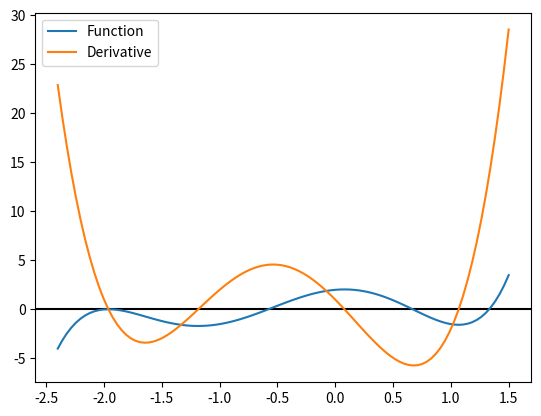
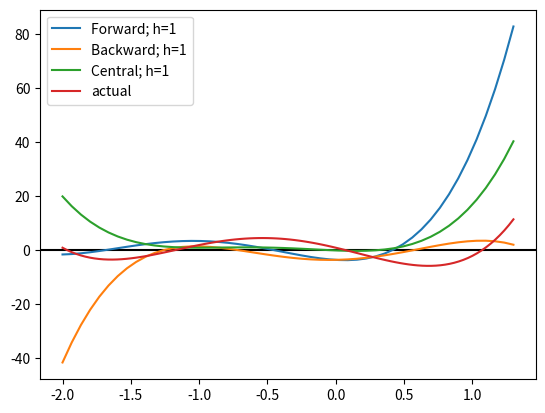
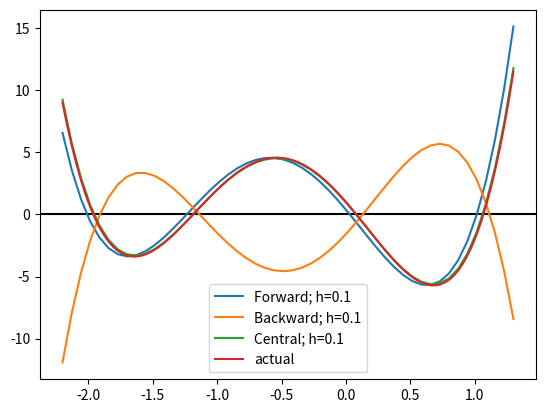
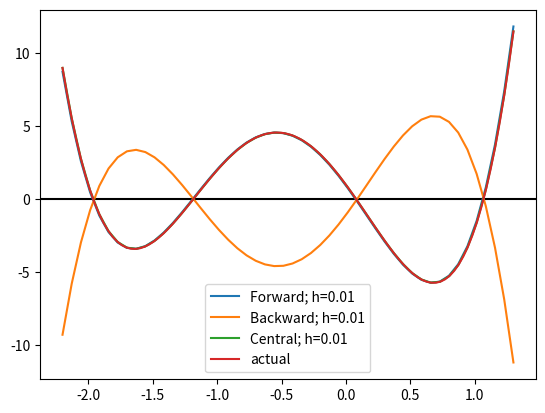
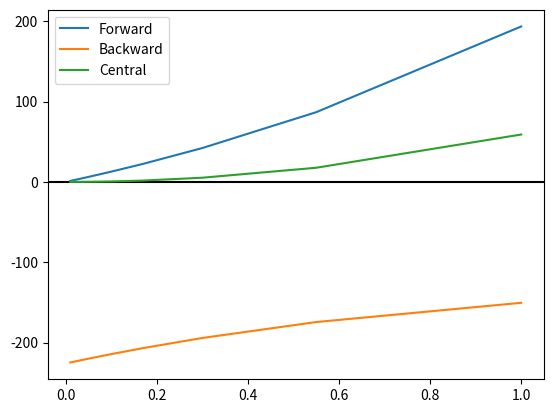

Here is the Python script that generated these plots, in order:
# -*- coding: utf-8 -*-
"""Copy of Forward-Backward-and-Central-Differentiation (1).ipynb

Automatically generated by Colaboratory.

Original file is located at
    https://colab.research.google.com/drive/1G7csGz574pv_wAA3j5TQgERYRnA56S_4

Before you turn this problem in, make sure everything runs as expected. First, **restart the kernel** (in the menubar, select Kernel$\rightarrow$Restart) and then **run all cells** (in the menubar, select Cell$\rightarrow$Run All).

Make sure you fill in any place that says `YOUR CODE HERE` or "YOUR ANSWER HERE", as well as your name and collaborators below:
"""

NAME = "Prabal CHowdhury"
COLLABORATORS = ""

"""---

# Differentiation: Forward, Backward, And Central
---

## Task 1: Differentiation

We have already learnt about *forward differentiation*, *backward diferentiation* and *central differentiation*. In this part of the assignment we will write methods to calculate this values and check how they perform.

The equations are as follows,

\begin{align}
\text{forward differentiation}, f^\prime(x) \simeq \frac{f(x+h)-f(x)}{h} \tag{4.6} \\
\text{backward differentiation}, f^\prime(x) \simeq \frac{f(x)-f(x-h)}{h} \tag{4.7} \\
\text{central differentiation}, f^\prime(x) \simeq \frac{f(x+h)-f(x-h)}{2h} \tag{4.8}
\end{align}

## Importing libraries
"""

import numpy as np
import matplotlib.pyplot as plt
from numpy.polynomial import Polynomial

"""Here, `forward_diff(f, h, x)`, `backward_diff(f, h, x)`, and `central_diff(f, h, x)` calculates the *forward differentiation*, *backward differentiation* and *central differentiation* respectively. finally the `error(f, f_prime, h, x)` method calculates the different values for various $h$ and returns the errors.

Later we will run some code to test out performance. The first one is done for you.
"""

def forward_diff(f, h, x):
    return (f(x+h) - f(x)) / h

def backward_diff(f, h, x):
    # --------------------------------------------
    # YOUR CODE HERE
    return (f(x-h) - f(x)) / h
    # --------------------------------------------

def central_diff(f, h, x):
    # --------------------------------------------
    # YOUR CODE HERE
    return (f(x+h) - f(x-h)) / (2*h)
    # --------------------------------------------

def error(f, f_prime, h, x):
    Y_correct = f_prime(x)
    f_error = np.array([])
    b_error = np.array([])
    c_error = np.array([])
    
    for h_i in h:
        # for different values of h (h_i)
        # calculate the error at the point x for  (i) forward method 
        #                                         (ii) backward method
        #                                         (ii) central method
        # the first one is done for you
        f_error_h_i = forward_diff(f, h_i, x) - Y_correct
        f_error = np.append(f_error, f_error_h_i)
        
        b_error_h_i = backward_diff(f, h_i, x) - Y_correct
        b_error = np.append(b_error, b_error_h_i)
        
        c_error_h_i = central_diff(f, h_i, x) - Y_correct
        c_error = np.append(c_error, c_error_h_i)
    
    return f_error, b_error, c_error

"""## Plot1
Polynomial and Actual Derivative Function
"""

fig, ax = plt.subplots()
ax.axhline(y=0, color='k')

p = Polynomial([2.0, 1.0, -6.0, -2.0, 2.5, 1.0])
data = p.linspace(domain=[-2.4, 1.5])
ax.plot(data[0], data[1], label='Function')

p_prime = p.deriv(1)
data2 = p_prime.linspace(domain=[-2.4, 1.5])
ax.plot(data2[0], data2[1], label='Derivative')

ax.legend()

h = 1
fig, bx = plt.subplots()
bx.axhline(y=0, color='k')

x = np.linspace(-2.0, 1.3, 50, endpoint=True)
y = forward_diff(p, h, x)
bx.plot(x, y, label='Forward; h=1')
y = backward_diff(p, h, x)
bx.plot(x, y, label='Backward; h=1')
y = central_diff(p, h, x)
bx.plot(x, y, label='Central; h=1')

data2 = p_prime.linspace(domain=[-2.0, 1.3])
bx.plot(data2[0], data2[1], label='actual')

bx.legend()

h = 0.1
fig, bx = plt.subplots()
bx.axhline(y=0, color='k')

x = np.linspace(-2.2, 1.3, 50, endpoint=True)
y = forward_diff(p, h, x)
bx.plot(x, y, label='Forward; h=0.1')
y = backward_diff(p, h, x)
bx.plot(x, y, label='Backward; h=0.1')
y = central_diff(p, h, x)
bx.plot(x, y, label='Central; h=0.1')

data2 = p_prime.linspace(domain=[-2.2, 1.3])
bx.plot(data2[0], data2[1], label='actual')

bx.legend()

h = 0.01
fig, bx = plt.subplots()
bx.axhline(y=0, color='k')

x = np.linspace(-2.2, 1.3, 50, endpoint=True)
y = forward_diff(p, h, x)
bx.plot(x, y, label='Forward; h=0.01')
y = backward_diff(p, h, x)
bx.plot(x, y, label='Backward; h=0.01')
y = central_diff(p, h, x)
bx.plot(x, y, label='Central; h=0.01')

data2 = p_prime.linspace(domain=[-2.2, 1.3])
bx.plot(data2[0], data2[1], label='actual')

bx.legend()

fig, bx = plt.subplots()
bx.axhline(y=0, color='k')

h = np.array([1., 0.55, 0.3, .17, 0.1, 0.055, 0.03, 0.017, 0.01])
err = error(p, p_prime, h, 2.0)

bx.plot(h, err[0], label='Forward')
bx.plot(h, err[1], label='Backward')
bx.plot(h, err[2], label='Central')
bx.legend()

